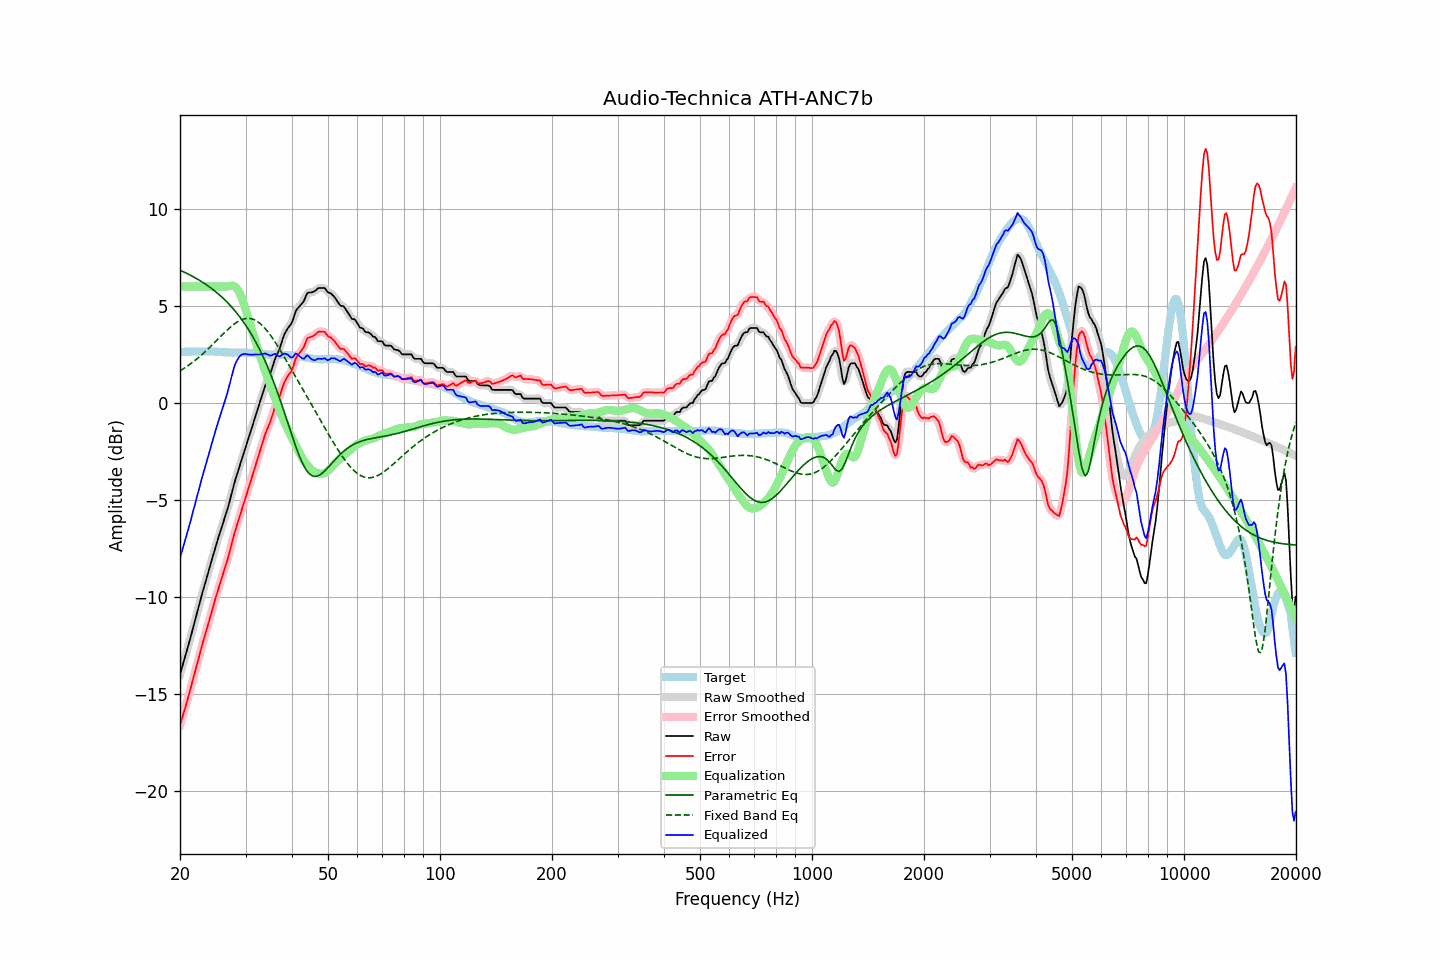

Data behind this chart, as committed beside it:
frequency, raw, error, smoothed, error_smoothed, equalization, parametric_eq, fixed_band_eq, equalized_raw, equalized_smoothed, target
20.00, -14.01, -16.64, -14.00, -16.63, 6.00, 6.84, 1.65, -8.01, -8.00, 2.63
20.20, -13.72, -16.35, -13.72, -16.35, 6.00, 6.80, 1.71, -7.72, -7.72, 2.63
20.40, -13.43, -16.06, -13.44, -16.07, 6.00, 6.77, 1.76, -7.43, -7.44, 2.63
20.61, -13.15, -15.79, -13.15, -15.79, 6.00, 6.73, 1.81, -7.15, -7.15, 2.64
20.81, -12.86, -15.50, -12.87, -15.50, 6.00, 6.69, 1.87, -6.86, -6.87, 2.64
21.02, -12.58, -15.21, -12.57, -15.21, 6.00, 6.65, 1.92, -6.58, -6.57, 2.64
21.23, -12.27, -14.90, -12.27, -14.91, 6.00, 6.61, 1.98, -6.27, -6.27, 2.64
21.44, -11.95, -14.60, -11.96, -14.60, 6.00, 6.56, 2.04, -5.95, -5.96, 2.65
21.66, -11.65, -14.30, -11.65, -14.29, 6.00, 6.52, 2.11, -5.65, -5.65, 2.65
21.87, -11.33, -13.98, -11.33, -13.98, 6.00, 6.47, 2.17, -5.33, -5.33, 2.65
22.09, -11.02, -13.67, -11.02, -13.67, 6.00, 6.43, 2.24, -5.02, -5.02, 2.65
22.31, -10.70, -13.36, -10.71, -13.36, 6.00, 6.38, 2.30, -4.70, -4.71, 2.66
22.54, -10.40, -13.05, -10.39, -13.05, 6.00, 6.33, 2.37, -4.40, -4.39, 2.65
22.76, -10.08, -12.74, -10.08, -12.74, 6.00, 6.28, 2.45, -4.08, -4.08, 2.66
22.99, -9.77, -12.42, -9.78, -12.43, 6.00, 6.23, 2.52, -3.77, -3.78, 2.66
23.22, -9.49, -12.14, -9.48, -12.14, 6.00, 6.17, 2.59, -3.49, -3.48, 2.65
23.45, -9.19, -11.85, -9.19, -11.85, 6.00, 6.12, 2.67, -3.19, -3.19, 2.65
23.69, -8.91, -11.56, -8.91, -11.56, 6.00, 6.06, 2.75, -2.91, -2.91, 2.65
23.92, -8.61, -11.28, -8.61, -11.27, 6.00, 6.00, 2.83, -2.61, -2.61, 2.66
24.16, -8.32, -10.98, -8.32, -10.98, 6.00, 5.94, 2.91, -2.32, -2.32, 2.65
24.40, -8.03, -10.68, -8.03, -10.68, 6.00, 5.88, 2.99, -2.03, -2.03, 2.65
24.65, -7.75, -10.40, -7.74, -10.39, 6.00, 5.81, 3.07, -1.75, -1.74, 2.65
24.89, -7.45, -10.09, -7.46, -10.10, 6.00, 5.75, 3.15, -1.45, -1.46, 2.64
25.14, -7.18, -9.82, -7.18, -9.82, 6.00, 5.68, 3.24, -1.18, -1.18, 2.64
25.39, -6.92, -9.55, -6.92, -9.55, 6.00, 5.61, 3.32, -0.92, -0.92, 2.63
25.65, -6.67, -9.30, -6.66, -9.29, 6.00, 5.54, 3.40, -0.67, -0.66, 2.63
25.91, -6.41, -9.03, -6.40, -9.02, 6.00, 5.46, 3.49, -0.41, -0.40, 2.62
26.16, -6.13, -8.75, -6.14, -8.76, 6.00, 5.38, 3.57, -0.13, -0.14, 2.62
26.43, -5.88, -8.49, -5.88, -8.49, 6.00, 5.30, 3.65, 0.12, 0.12, 2.61
26.69, -5.62, -8.22, -5.62, -8.22, 6.00, 5.22, 3.73, 0.38, 0.38, 2.61
26.96, -5.35, -7.95, -5.34, -7.94, 6.02, 5.14, 3.81, 0.67, 0.68, 2.61
27.23, -5.04, -7.64, -5.04, -7.64, 6.04, 5.05, 3.88, 1.00, 1.00, 2.60
27.50, -4.72, -7.31, -4.72, -7.31, 6.05, 4.96, 3.95, 1.33, 1.33, 2.59
27.77, -4.39, -6.98, -4.40, -6.99, 6.04, 4.86, 4.02, 1.65, 1.65, 2.59
28.05, -4.08, -6.69, -4.10, -6.69, 6.01, 4.77, 4.08, 1.92, 1.91, 2.60
28.33, -3.81, -6.42, -3.81, -6.42, 5.94, 4.67, 4.14, 2.12, 2.12, 2.60
28.62, -3.56, -6.16, -3.55, -6.15, 5.83, 4.56, 4.20, 2.27, 2.28, 2.60
28.90, -3.28, -5.88, -3.29, -5.89, 5.68, 4.46, 4.24, 2.40, 2.39, 2.60
29.19, -3.03, -5.62, -3.03, -5.63, 5.50, 4.35, 4.28, 2.47, 2.47, 2.60
29.48, -2.76, -5.36, -2.76, -5.36, 5.28, 4.23, 4.31, 2.51, 2.51, 2.60
29.78, -2.51, -5.10, -2.50, -5.10, 5.03, 4.11, 4.34, 2.52, 2.53, 2.60
30.08, -2.24, -4.83, -2.24, -4.83, 4.76, 3.99, 4.35, 2.52, 2.52, 2.58
30.38, -1.98, -4.56, -1.98, -4.56, 4.48, 3.87, 4.36, 2.50, 2.50, 2.58
30.68, -1.72, -4.30, -1.72, -4.30, 4.21, 3.73, 4.36, 2.49, 2.49, 2.58
30.99, -1.46, -4.03, -1.46, -4.03, 3.95, 3.60, 4.35, 2.49, 2.49, 2.57
31.30, -1.20, -3.77, -1.20, -3.77, 3.69, 3.46, 4.32, 2.49, 2.49, 2.57
31.61, -0.94, -3.49, -0.93, -3.50, 3.43, 3.31, 4.30, 2.49, 2.49, 2.56
31.93, -0.67, -3.23, -0.67, -3.22, 3.17, 3.16, 4.26, 2.50, 2.50, 2.56
32.24, -0.40, -2.95, -0.41, -2.95, 2.91, 3.01, 4.21, 2.50, 2.50, 2.54
32.57, -0.15, -2.68, -0.15, -2.68, 2.64, 2.85, 4.15, 2.50, 2.50, 2.53
32.89, 0.12, -2.42, 0.12, -2.42, 2.39, 2.68, 4.08, 2.51, 2.51, 2.53
33.22, 0.38, -2.15, 0.38, -2.15, 2.14, 2.51, 4.01, 2.52, 2.52, 2.53
33.55, 0.64, -1.88, 0.64, -1.88, 1.90, 2.33, 3.93, 2.54, 2.54, 2.52
33.89, 0.89, -1.61, 0.88, -1.63, 1.66, 2.15, 3.83, 2.55, 2.54, 2.51
34.23, 1.10, -1.40, 1.10, -1.40, 1.42, 1.96, 3.74, 2.52, 2.51, 2.50
34.57, 1.29, -1.20, 1.29, -1.20, 1.18, 1.76, 3.63, 2.48, 2.48, 2.49
34.92, 1.48, -1.01, 1.50, -0.99, 0.96, 1.56, 3.52, 2.44, 2.45, 2.49
35.27, 1.72, -0.77, 1.73, -0.75, 0.73, 1.35, 3.41, 2.45, 2.47, 2.49
35.62, 1.98, -0.50, 1.98, -0.50, 0.51, 1.14, 3.29, 2.49, 2.49, 2.49
35.97, 2.25, -0.23, 2.22, -0.26, 0.29, 0.92, 3.16, 2.53, 2.51, 2.47
... 635 more rows
